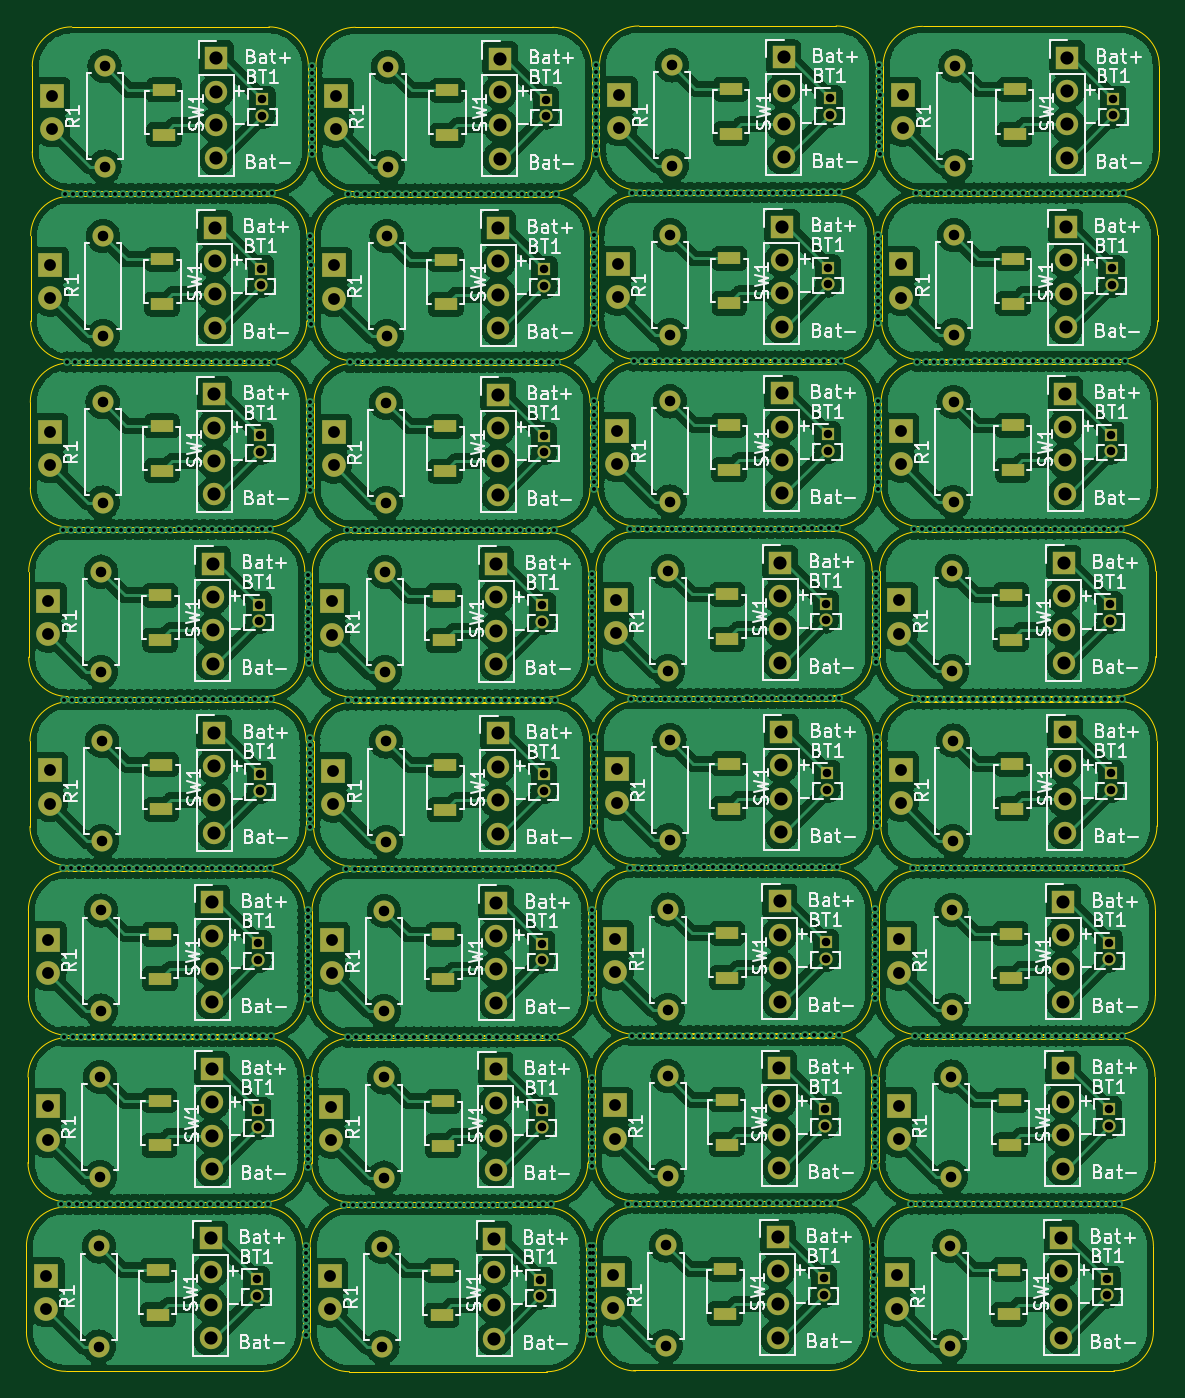
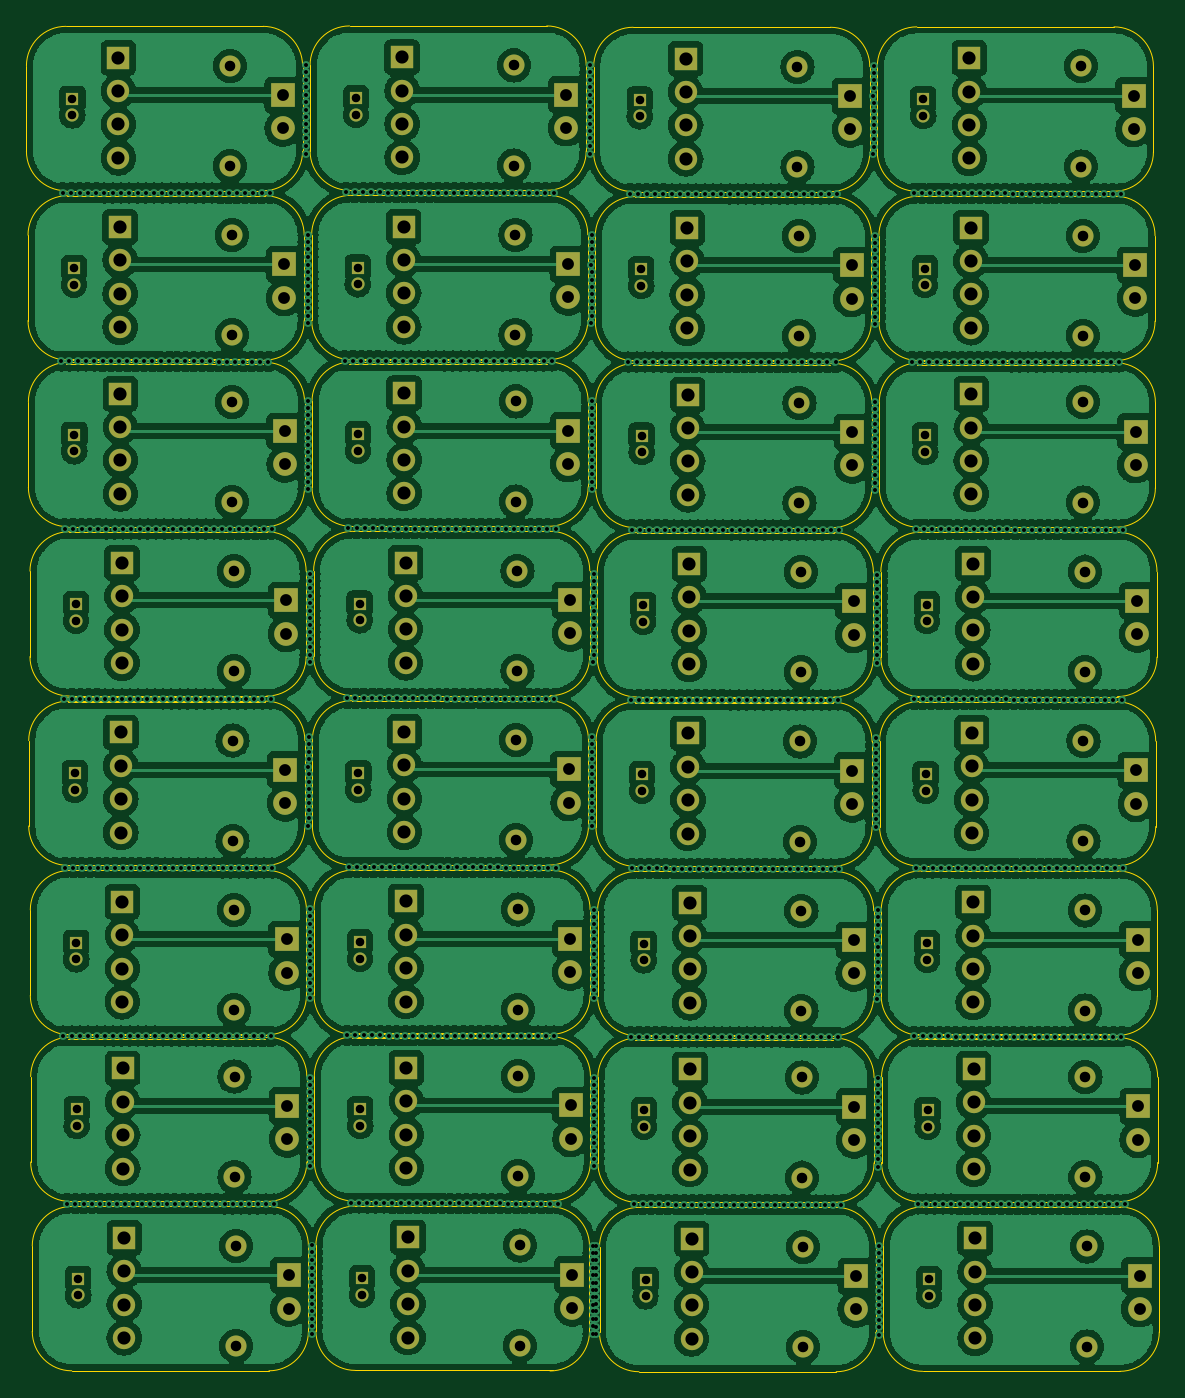
Circuit board: 11 layer files. Board 86.2 x 102.3 mm.
- bottom_copper: LED2 full perf board-B_Cu.gbr (1022395 bytes)
- bottom_mask: LED2 full perf board-B_Mask.gbr (12882 bytes)
- paste: LED2 full perf board-B_Paste.gbr (463 bytes)
- bottom_silk: LED2 full perf board-B_Silkscreen.gbr (464 bytes)
- outline: LED2 full perf board-Edge_Cuts.gbr (18031 bytes)
- top_copper: LED2 full perf board-F_Cu.gbr (1121928 bytes)
- top_mask: LED2 full perf board-F_Mask.gbr (15243 bytes)
- paste: LED2 full perf board-F_Paste.gbr (2704 bytes)
- top_silk: LED2 full perf board-F_Silkscreen.gbr (287339 bytes)
- drill: LED2 full perf board-NPTH.drl (265 bytes)
- drill: LED2 full perf board-PTH.drl (22212 bytes)

=== bottom_copper: LED2 full perf board-B_Cu.gbr (1022395 bytes, source omitted) ===
=== bottom_mask: LED2 full perf board-B_Mask.gbr (12882 bytes, source omitted) ===
=== paste: LED2 full perf board-B_Paste.gbr ===
%TF.GenerationSoftware,KiCad,Pcbnew,8.0.4*%
%TF.CreationDate,2024-08-16T15:36:08-07:00*%
%TF.ProjectId,LED2 full perf board,4c454432-2066-4756-9c6c-207065726620,rev?*%
%TF.SameCoordinates,Original*%
%TF.FileFunction,Paste,Bot*%
%TF.FilePolarity,Positive*%
%FSLAX46Y46*%
G04 Gerber Fmt 4.6, Leading zero omitted, Abs format (unit mm)*
G04 Created by KiCad (PCBNEW 8.0.4) date 2024-08-16 15:36:08*
%MOMM*%
%LPD*%
G01*
G04 APERTURE LIST*
G04 APERTURE END LIST*
M02*

=== bottom_silk: LED2 full perf board-B_Silkscreen.gbr ===
%TF.GenerationSoftware,KiCad,Pcbnew,8.0.4*%
%TF.CreationDate,2024-08-16T15:36:08-07:00*%
%TF.ProjectId,LED2 full perf board,4c454432-2066-4756-9c6c-207065726620,rev?*%
%TF.SameCoordinates,Original*%
%TF.FileFunction,Legend,Bot*%
%TF.FilePolarity,Positive*%
%FSLAX46Y46*%
G04 Gerber Fmt 4.6, Leading zero omitted, Abs format (unit mm)*
G04 Created by KiCad (PCBNEW 8.0.4) date 2024-08-16 15:36:08*
%MOMM*%
%LPD*%
G01*
G04 APERTURE LIST*
G04 APERTURE END LIST*
M02*

=== outline: LED2 full perf board-Edge_Cuts.gbr (18031 bytes, source omitted) ===
=== top_copper: LED2 full perf board-F_Cu.gbr (1121928 bytes, source omitted) ===
=== top_mask: LED2 full perf board-F_Mask.gbr (15243 bytes, source omitted) ===
=== paste: LED2 full perf board-F_Paste.gbr ===
%TF.GenerationSoftware,KiCad,Pcbnew,8.0.4*%
%TF.CreationDate,2024-08-16T15:36:08-07:00*%
%TF.ProjectId,LED2 full perf board,4c454432-2066-4756-9c6c-207065726620,rev?*%
%TF.SameCoordinates,Original*%
%TF.FileFunction,Paste,Top*%
%TF.FilePolarity,Positive*%
%FSLAX46Y46*%
G04 Gerber Fmt 4.6, Leading zero omitted, Abs format (unit mm)*
G04 Created by KiCad (PCBNEW 8.0.4) date 2024-08-16 15:36:08*
%MOMM*%
%LPD*%
G01*
G04 APERTURE LIST*
%ADD10R,1.700000X0.900000*%
G04 APERTURE END LIST*
D10*
%TO.C,SW1*%
X148360000Y-92025000D03*
X148360000Y-95425000D03*
%TD*%
%TO.C,SW1*%
X148481320Y-79146320D03*
X148481320Y-82546320D03*
%TD*%
%TO.C,SW1*%
X148630000Y-53595000D03*
X148630000Y-56995000D03*
%TD*%
%TO.C,SW1*%
X148186180Y-143338680D03*
X148186180Y-146738680D03*
%TD*%
%TO.C,SW1*%
X148508680Y-66473680D03*
X148508680Y-69873680D03*
%TD*%
%TO.C,SW1*%
X148307500Y-130460000D03*
X148307500Y-133860000D03*
%TD*%
%TO.C,SW1*%
X148334860Y-117787360D03*
X148334860Y-121187360D03*
%TD*%
%TO.C,SW1*%
X148456180Y-104908680D03*
X148456180Y-108308680D03*
%TD*%
%TO.C,SW1*%
X170026180Y-104938680D03*
X170026180Y-108338680D03*
%TD*%
%TO.C,SW1*%
X169904860Y-117817360D03*
X169904860Y-121217360D03*
%TD*%
%TO.C,SW1*%
X170051320Y-79176320D03*
X170051320Y-82576320D03*
%TD*%
%TO.C,SW1*%
X170200000Y-53625000D03*
X170200000Y-57025000D03*
%TD*%
%TO.C,SW1*%
X169930000Y-92055000D03*
X169930000Y-95455000D03*
%TD*%
%TO.C,SW1*%
X170078680Y-66503680D03*
X170078680Y-69903680D03*
%TD*%
%TO.C,SW1*%
X169756180Y-143368680D03*
X169756180Y-146768680D03*
%TD*%
%TO.C,SW1*%
X169877500Y-130490000D03*
X169877500Y-133890000D03*
%TD*%
%TO.C,SW1*%
X126792500Y-92125000D03*
X126792500Y-95525000D03*
%TD*%
%TO.C,SW1*%
X126913820Y-79246320D03*
X126913820Y-82646320D03*
%TD*%
%TO.C,SW1*%
X127062500Y-53695000D03*
X127062500Y-57095000D03*
%TD*%
%TO.C,SW1*%
X126618680Y-143438680D03*
X126618680Y-146838680D03*
%TD*%
%TO.C,SW1*%
X126941180Y-66573680D03*
X126941180Y-69973680D03*
%TD*%
%TO.C,SW1*%
X126740000Y-130560000D03*
X126740000Y-133960000D03*
%TD*%
%TO.C,SW1*%
X126767360Y-117887360D03*
X126767360Y-121287360D03*
%TD*%
%TO.C,SW1*%
X126888680Y-105008680D03*
X126888680Y-108408680D03*
%TD*%
%TO.C,SW1*%
X105222500Y-92095000D03*
X105222500Y-95495000D03*
%TD*%
%TO.C,SW1*%
X105343820Y-79216320D03*
X105343820Y-82616320D03*
%TD*%
%TO.C,SW1*%
X105048680Y-143408680D03*
X105048680Y-146808680D03*
%TD*%
%TO.C,SW1*%
X105371180Y-66543680D03*
X105371180Y-69943680D03*
%TD*%
%TO.C,SW1*%
X105492500Y-53665000D03*
X105492500Y-57065000D03*
%TD*%
%TO.C,SW1*%
X105170000Y-130530000D03*
X105170000Y-133930000D03*
%TD*%
%TO.C,SW1*%
X105197360Y-117857360D03*
X105197360Y-121257360D03*
%TD*%
%TO.C,SW1*%
X105318680Y-104978680D03*
X105318680Y-108378680D03*
%TD*%
M02*

=== top_silk: LED2 full perf board-F_Silkscreen.gbr (287339 bytes, source omitted) ===
=== drill: LED2 full perf board-NPTH.drl ===
M48
; DRILL file {KiCad 8.0.4} date 2024-08-16T15:36:04-0700
; FORMAT={-:-/ absolute / inch / decimal}
; #@! TF.CreationDate,2024-08-16T15:36:04-07:00
; #@! TF.GenerationSoftware,Kicad,Pcbnew,8.0.4
; #@! TF.FileFunction,NonPlated,1,2,NPTH
FMAT,2
INCH
%
G90
G05
M30

=== drill: LED2 full perf board-PTH.drl (22212 bytes, source omitted) ===
